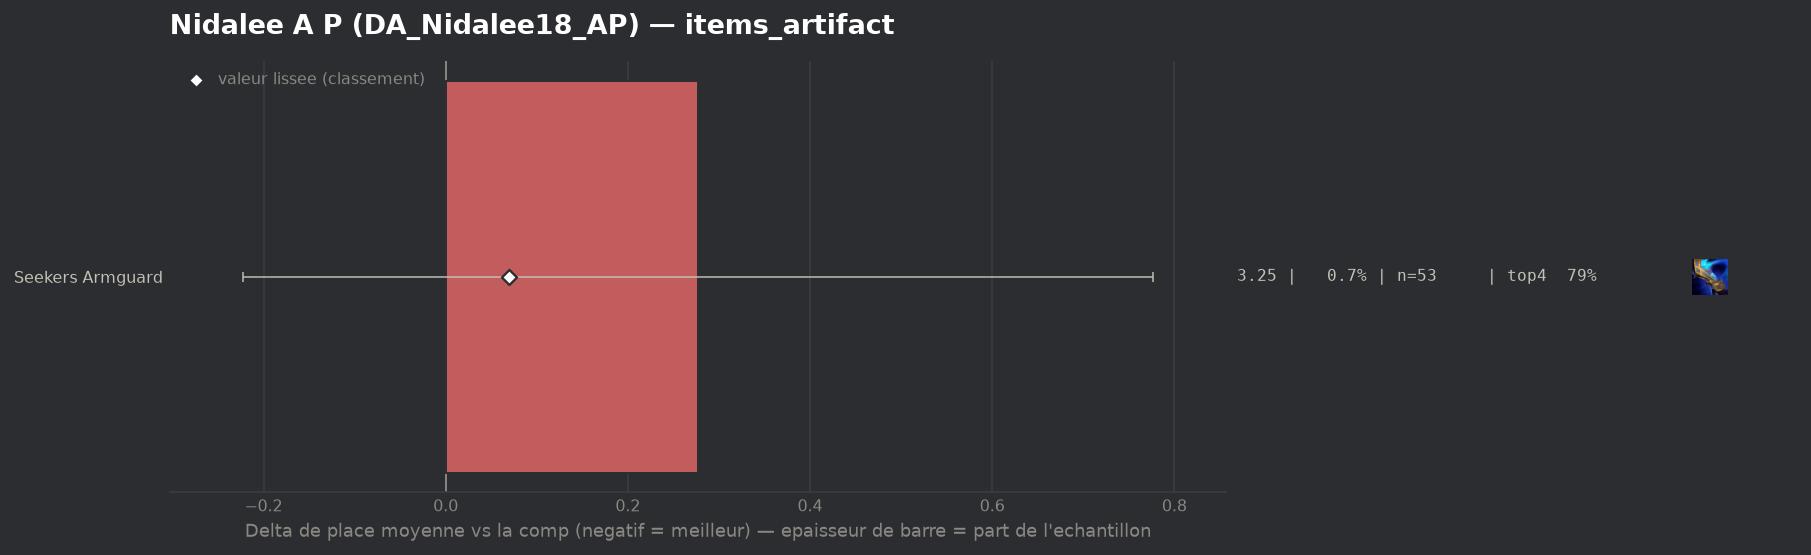

Source data for this figure (header and first rows):
group, label, n, share, avg_place, shrunk_avg, score, d_avg, d_avg_pess, impact, d_top4, win, top2, top4, sd, z, p, significant
populaire, Seekers Armguard, 53, 0.006655, 3.245, 3.037, 0.069, 0.277, 0.0, -0.0005, -0.0073, 0.1698, 0.4151, 0.7925, 1.852, 1.09, 0.2772, False
